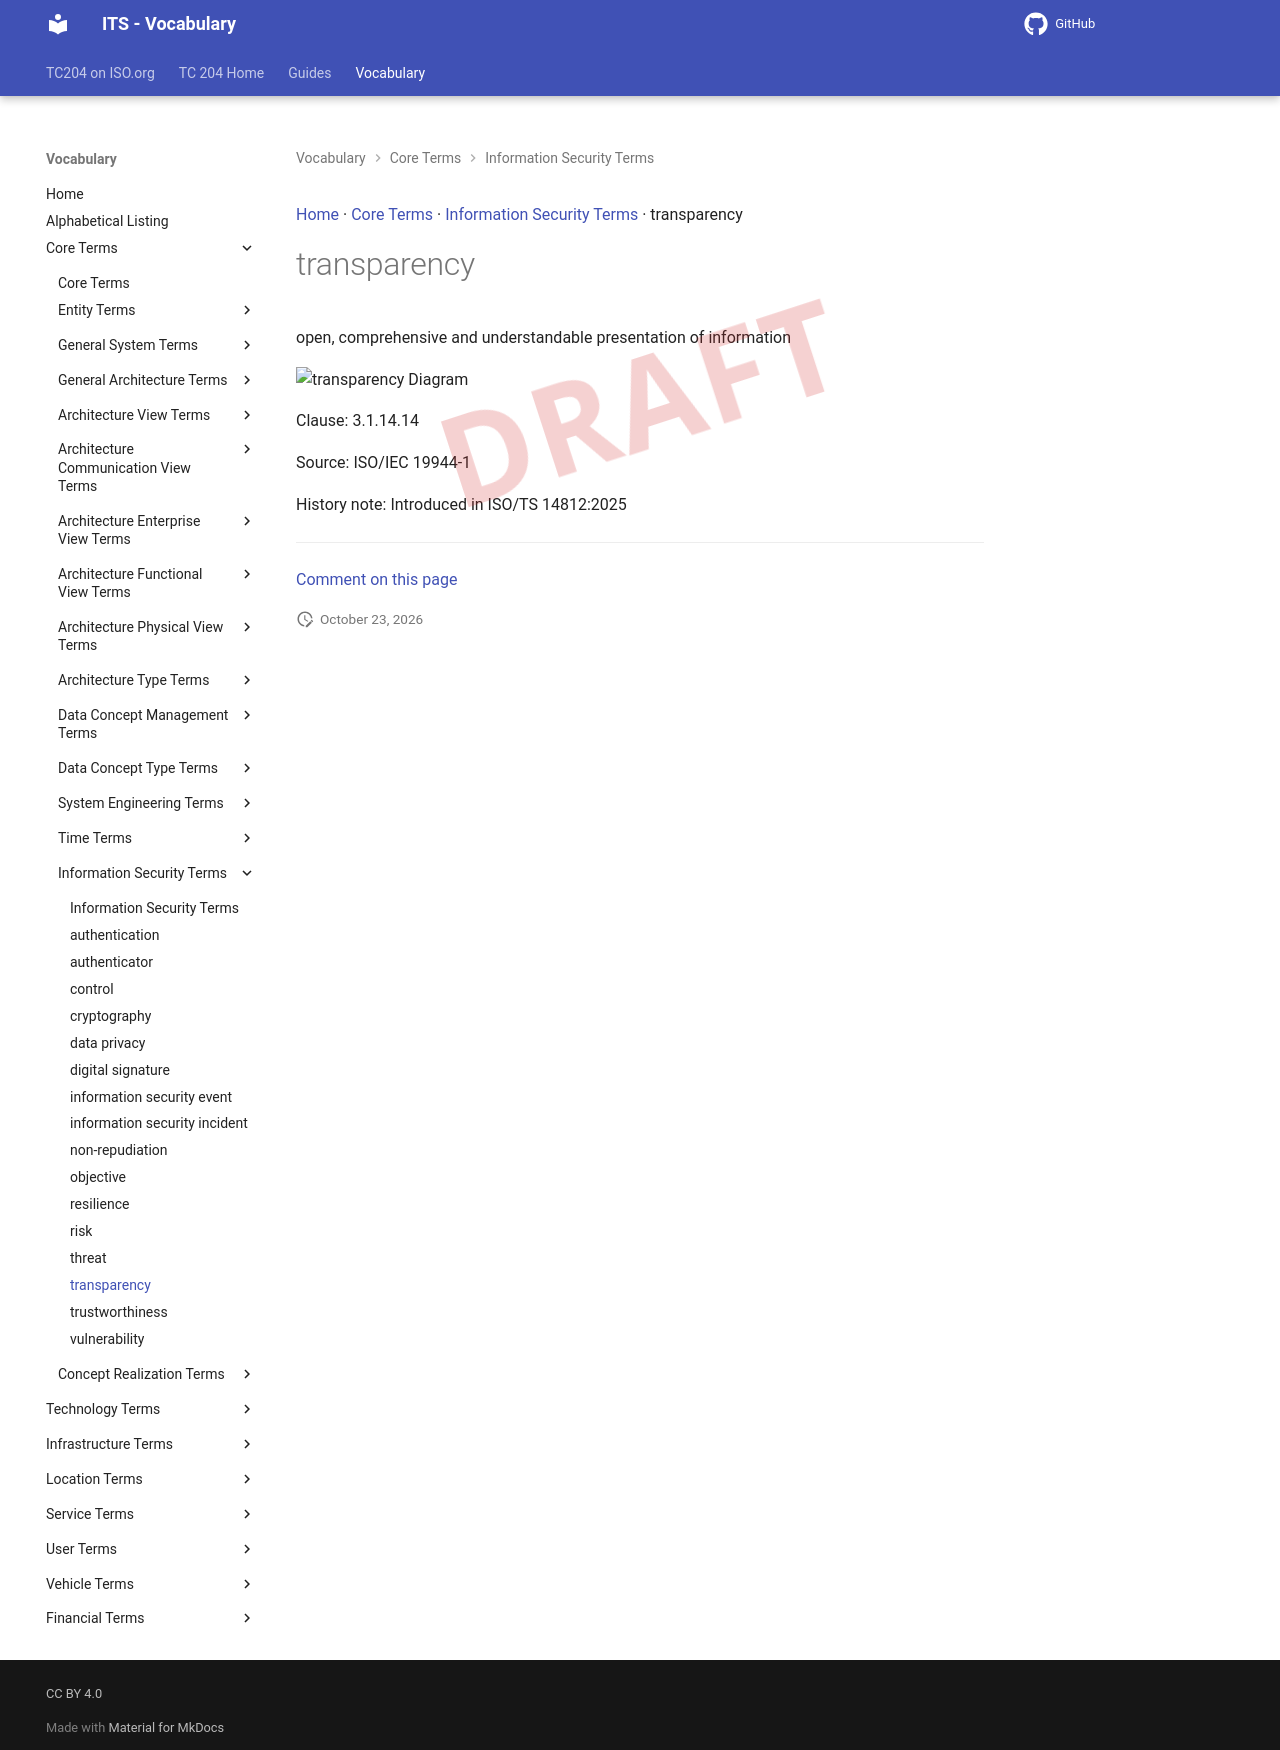

repository: ISO-TC204/iso14812 · page: v1.1.2-alpha.5/terms/transparency/index.html · generator: mkdocs

[Home](../index.md) · [Core Terms](groups/Core Terms.md) · [Information Security Terms](patterns/Information Security Terms.md) · transparency

# transparency

<div class="draft4-watermark" aria-hidden="true"></div>

open, comprehensive and understandable presentation of information

<object type="image/svg+xml" data="../../diagrams/transparency.dot.svg">
    <img alt="transparency Diagram" src="../../diagrams/transparency.dot.png" /> <!-- Fallback for non-SVG browsers -->
</object>

Clause: 3.1.14.14

Source: ISO/IEC 19944-1

History note: Introduced in ISO/TS 14812:2025


---

[Comment on this page](https://github.com/ISO-TC204/iso14812/issues/new?template=page-feedback.yml&title=%5BPage+feedback%5D+transparency&page-title=transparency&page-path=terms%2Ftransparency.md)
